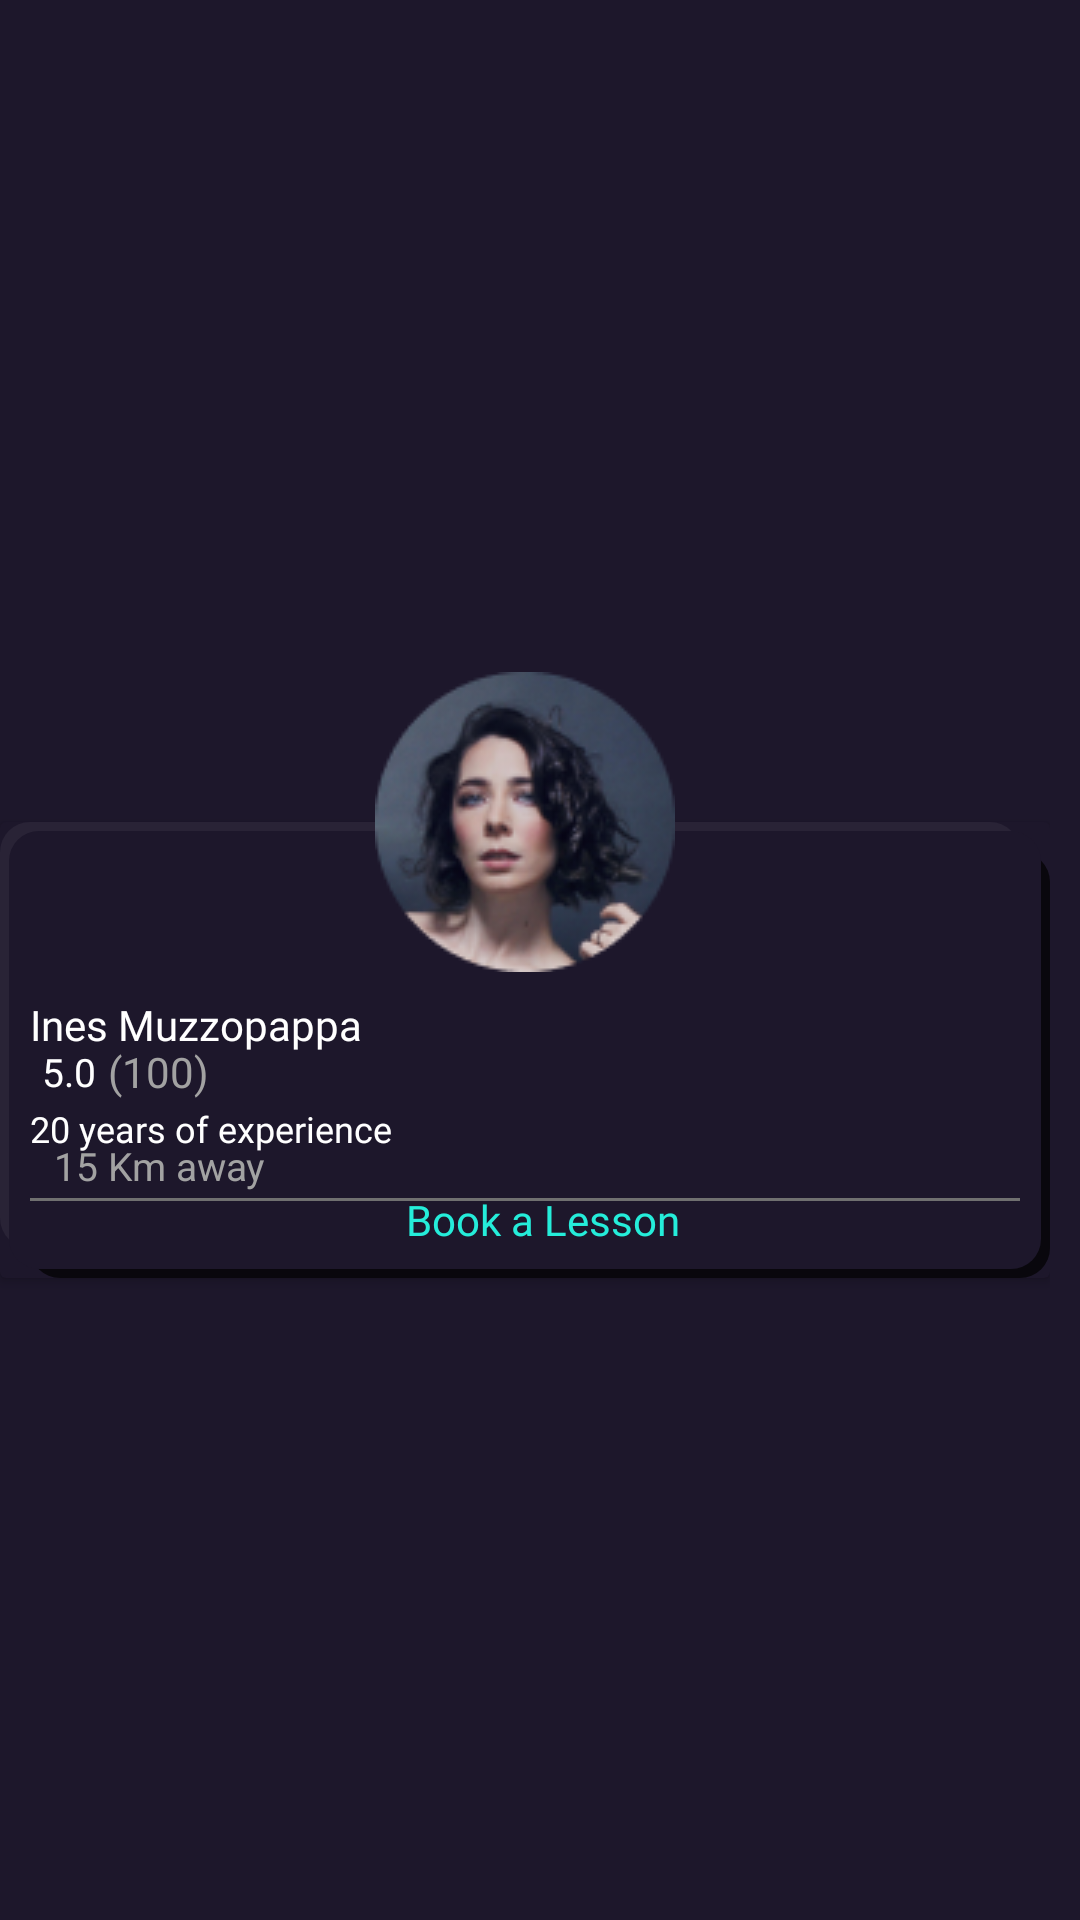

Reconstruct the res/layout file that produces this screen, plus the resources it refers to.
<!-- AndroidManifest.xml: application theme Theme.PallyTest.NoActionBar -->
<!-- res/layout/layout_teacher_item.xml -->
<?xml version="1.0" encoding="utf-8"?>
<androidx.constraintlayout.widget.ConstraintLayout xmlns:android="http://schemas.android.com/apk/res/android"
    xmlns:app="http://schemas.android.com/apk/res-auto"
    android:layout_width="@dimen/dimen_168dp"
    android:layout_height="wrap_content"
    android:background="@color/background_colour"
    android:paddingEnd="@dimen/dimen_10dp"
    android:layout_marginEnd="@dimen/dimen_7dp">

    <androidx.cardview.widget.CardView
        android:id="@+id/cardView4"
        android:layout_width="match_parent"
        android:layout_height="wrap_content"
        android:layout_marginTop="@dimen/dimen_60dp"
        android:backgroundTint="@color/background_colour"
        app:layout_constraintBottom_toBottomOf="parent"
        app:layout_constraintEnd_toEndOf="parent"
        app:layout_constraintStart_toStartOf="parent"
        app:layout_constraintTop_toTopOf="parent">

        <androidx.constraintlayout.widget.ConstraintLayout
            android:layout_width="match_parent"
            android:layout_height="match_parent"
            android:background="@drawable/shadow_view"
            android:paddingBottom="@dimen/dimen_10dp">


            <ImageView
                android:id="@+id/imageView2"
                android:layout_width="wrap_content"
                android:layout_height="wrap_content"
                android:layout_marginTop="@dimen/dimen_6dp"
                app:layout_constraintStart_toStartOf="@+id/txt_teacher_name"
                app:layout_constraintTop_toBottomOf="@+id/txt_teacher_name"
                app:srcCompat="@drawable/ic_rate" />

            <ImageView
                android:id="@+id/imageView3"
                android:layout_width="wrap_content"
                android:layout_height="wrap_content"
                android:layout_marginTop="@dimen/dimen_4dp"
                app:layout_constraintStart_toStartOf="@+id/txt_experience"
                app:layout_constraintTop_toBottomOf="@+id/txt_experience"
                app:srcCompat="@drawable/ic_distance" />

            <ImageView
                android:id="@+id/imageView4"
                android:layout_width="wrap_content"
                android:layout_height="wrap_content"
                android:layout_marginTop="@dimen/dimen_6dp"
                app:layout_constraintEnd_toStartOf="@+id/textView11"
                app:layout_constraintHorizontal_bias="0.5"
                app:layout_constraintHorizontal_chainStyle="packed"
                app:layout_constraintStart_toStartOf="parent"
                android:layout_marginBottom="@dimen/dimen_10dp"
                app:layout_constraintTop_toBottomOf="@+id/milongas_view"
                app:srcCompat="@drawable/ic_date" />

            <View
                android:id="@+id/milongas_view"
                android:layout_width="@dimen/match_constraint"
                android:layout_height="@dimen/dimen_1dp"
                android:layout_marginTop="@dimen/dimen_2dp"
                android:layout_marginEnd="@dimen/dimen_10dp"
                android:background="@color/light_grey"
                app:layout_constraintEnd_toEndOf="parent"
                app:layout_constraintStart_toStartOf="@+id/imageView3"
                app:layout_constraintTop_toBottomOf="@+id/txt_teacher_distance" />

            <TextView
                android:id="@+id/txt_teacher_rating"
                android:layout_width="wrap_content"
                android:layout_height="wrap_content"
                android:layout_marginStart="@dimen/dimen_4dp"
                android:text="@string/_5_0"
                android:textColor="@color/white"
                android:textSize="@dimen/dimen_13sp"
                app:layout_constraintBottom_toBottomOf="@+id/imageView2"
                app:layout_constraintStart_toEndOf="@+id/imageView2"
                app:layout_constraintTop_toTopOf="@+id/imageView2"
                app:layout_constraintVertical_bias="0.333" />

            <TextView
                android:id="@+id/txt_teacher_review_count"
                android:layout_width="wrap_content"
                android:layout_height="wrap_content"
                android:layout_marginStart="@dimen/dimen_4dp"
                android:text="@string/_100"
                android:textColor="@color/grey"
                android:fontFamily="@font/inter_regular"
                app:layout_constraintBottom_toBottomOf="@+id/txt_teacher_rating"
                app:layout_constraintStart_toEndOf="@+id/txt_teacher_rating"
                app:layout_constraintTop_toTopOf="@+id/txt_teacher_rating" />

            <TextView
                android:id="@+id/txt_experience"
                android:layout_width="wrap_content"
                android:layout_height="wrap_content"
                android:layout_marginTop="@dimen/dimen_2dp"
                android:textSize="@dimen/dimen_12sp"
                android:text="@string/_20_years_of_experience"
                android:textColor="@color/white"
                android:fontFamily="@font/inter_regular"
                app:layout_constraintStart_toStartOf="@+id/imageView2"
                app:layout_constraintTop_toBottomOf="@+id/txt_teacher_rating" />

            <TextView
                android:id="@+id/txt_teacher_distance"
                android:layout_width="wrap_content"
                android:layout_height="wrap_content"
                android:layout_marginStart="@dimen/dimen_8dp"
                android:text="@string/_15_km_away"
                android:textSize="@dimen/dimen_13sp"
                android:textColor="@color/grey"
                app:layout_constraintBottom_toBottomOf="@+id/imageView3"
                app:layout_constraintStart_toEndOf="@+id/imageView3"
                app:layout_constraintTop_toTopOf="@+id/imageView3" />

            <TextView
                android:id="@+id/textView11"
                android:layout_width="wrap_content"
                android:layout_height="wrap_content"
                android:layout_marginStart="@dimen/dimen_12dp"
                android:text="@string/book_a_lesson"
                android:textColor="@color/pally_green"
                android:fontFamily="@font/inter_regular"
                android:textSize="@dimen/dimen_14sp"
                app:layout_constraintBottom_toBottomOf="@+id/imageView4"
                app:layout_constraintEnd_toEndOf="parent"
                app:layout_constraintHorizontal_bias="0.5"
                app:layout_constraintStart_toEndOf="@+id/imageView4"
                app:layout_constraintTop_toTopOf="@+id/imageView4" />

            <TextView
                android:id="@+id/txt_teacher_name"
                android:layout_width="wrap_content"
                android:layout_height="wrap_content"
                android:layout_marginStart="@dimen/dimen_10dp"
                android:layout_marginTop="@dimen/dimen_58dp"
                android:text="Ines Muzzopappa"
                android:maxLines="1"
                android:fontFamily="@font/inter_bold"
                android:textColor="@color/white"
                android:textSize="@dimen/dimen_14sp"
                app:layout_constraintStart_toStartOf="parent"
                app:layout_constraintTop_toTopOf="parent" />
        </androidx.constraintlayout.widget.ConstraintLayout>

    </androidx.cardview.widget.CardView>


    <ImageView
        android:id="@+id/img_teacher"
        android:layout_width="@dimen/dimen_100dp"
        android:layout_height="@dimen/dimen_100dp"
        android:elevation="@dimen/dimen_10dp"
        android:src="@drawable/teacher_placeholder"
        app:layout_constraintBottom_toTopOf="@+id/cardView4"
        app:layout_constraintEnd_toEndOf="parent"
        app:layout_constraintStart_toStartOf="parent"
        app:layout_constraintTop_toTopOf="@+id/cardView4" />

</androidx.constraintlayout.widget.ConstraintLayout>
<!-- resources referenced by this layout -->
<resources>
  <color name="background_colour">#1D172B</color>
  <color name="grey">#A2A2A2</color>
  <color name="light_grey">#707070</color>
  <color name="pally_green">#25EDDA</color>
  <color name="white">#FFFFFFFF</color>
  <dimen name="dimen_100dp">100dp</dimen>
  <dimen name="dimen_10dp">10dp</dimen>
  <dimen name="dimen_12dp">12dp</dimen>
  <dimen name="dimen_12sp">12sp</dimen>
  <dimen name="dimen_13sp">13sp</dimen>
  <dimen name="dimen_14sp">14sp</dimen>
  <dimen name="dimen_168dp">168dp</dimen>
  <dimen name="dimen_1dp">1dp</dimen>
  <dimen name="dimen_2dp">2dp</dimen>
  <dimen name="dimen_4dp">4dp</dimen>
  <dimen name="dimen_58dp">58dp</dimen>
  <dimen name="dimen_60dp">60dp</dimen>
  <dimen name="dimen_6dp">6dp</dimen>
  <dimen name="dimen_7dp">7dp</dimen>
  <dimen name="dimen_8dp">8dp</dimen>
  <dimen name="match_constraint">0dp</dimen>
  <!-- drawable shadow_view (drawable) -->
  <?xml version="1.0" encoding="utf-8"?>
  <layer-list xmlns:android="http://schemas.android.com/apk/res/android">
  
      <item
          android:right="10dp"
          android:bottom="10dp">
          <shape android:shape="rectangle">
              <solid android:color="#0DFFFFFF"/>
              <corners android:radius="10dp" />
          </shape>
      </item>
  
      <item
          android:left="10dp"
          android:top="10dp">
  
          <shape android:shape="rectangle">
              <solid android:color="#B2000000"/>
              <corners android:radius="10dp" />
          </shape>
      </item>
  
      <item
          android:left="3dp"
          android:right="3dp"
          android:top="3dp"
          android:bottom="3dp">
          <shape android:shape="rectangle">
              <solid android:color="@color/background_colour"/>
              <corners android:radius="10dp" />
          </shape>
      </item>
  </layer-list>
  <!-- drawable teacher_placeholder: png bitmap (drawable, 18521 bytes) -->
  <string name="_100">(100)</string>
  <string name="_15_km_away">15 Km away</string>
  <string name="_20_years_of_experience">20 years of experience</string>
  <string name="_5_0">5.0</string>
  <string name="book_a_lesson">Book a Lesson</string>
  <style name="Theme.PallyTest.NoActionBar">
          <item name="windowActionBar">false</item>
          <item name="windowNoTitle">true</item>
          <item name="android:fitsSystemWindows">true</item>
          <item name="android:windowTranslucentStatus">true</item>
      </style>
</resources>
